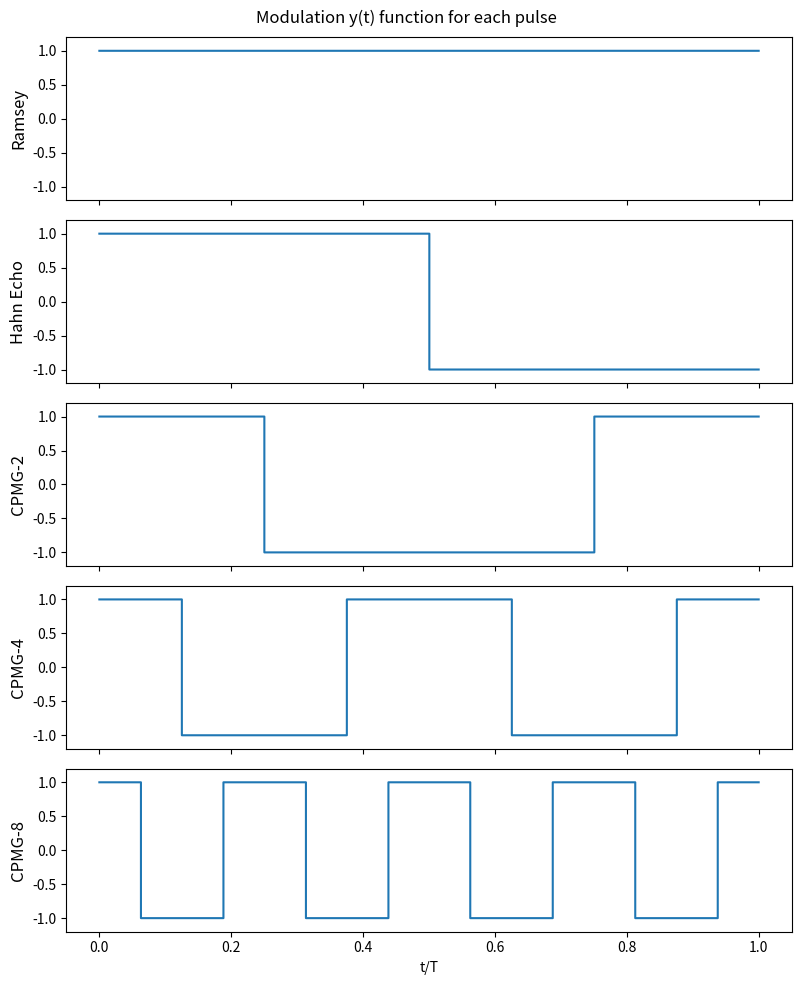

This chart was generated by the following Python code:
import numpy as np
import matplotlib.pyplot as plt


def modulation(t, T, n_pulses):
    """
     t : array_like
        Time points, 0 <= t <= T
    T : float
        Total sensing time
    n_pulses : int
        Number of pi-pulses.

    Returns
    y : array, values in {+1, -1}
    """
    t = np.asarray(t)
    if n_pulses == 0:
        return np.ones_like(t)

    spacing = T / n_pulses
    # shifting by half from the sequence edge
    pulse_time = spacing * (np.arange(n_pulses) + 0.5)

    y = np.ones_like(t)
    for i in pulse_time:
        y = np.where(t >= i, -y, y)  # filps sign each pulse
    return y


SEQUENCES = {
    "Ramsey": 0,
    "Hahn Echo": 1,
    "CPMG-2": 2,
    "CPMG-4": 4,
    "CPMG-8": 8,

}


if __name__ == "__main__":
    T = 1.0
    t = np.linspace(0, T, 1000)

    fig, axes = plt.subplots(len(SEQUENCES), 1, figsize=(8, 10), sharex=True)

    for ax, (name, n) in zip(axes, SEQUENCES.items()):
        y = modulation(t, T, n)
        ax.step(t, y, where="post")
        ax.set_ylabel(name, fontsize=12)
        # ax.set_xlabel("Time [s]", fontsize=12)
        ax.set_ylim(-1.2, 1.2)

    axes[-1].set_xlabel("t/T")
    fig.suptitle("Modulation y(t) function for each pulse")
    fig.tight_layout()
    fig.savefig("modulation_functions.png", dpi=300)
    print("Modulation saved.")
